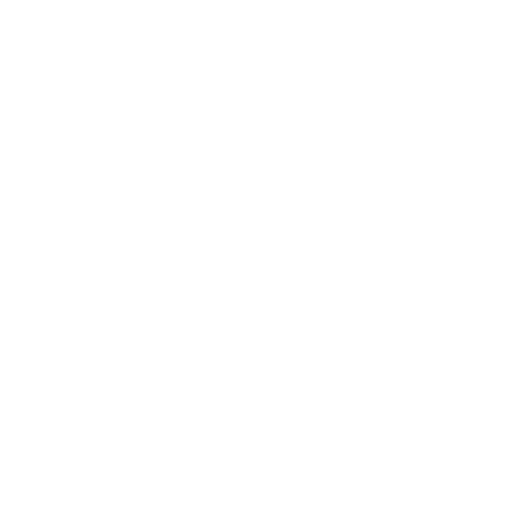
t = 0.00 s
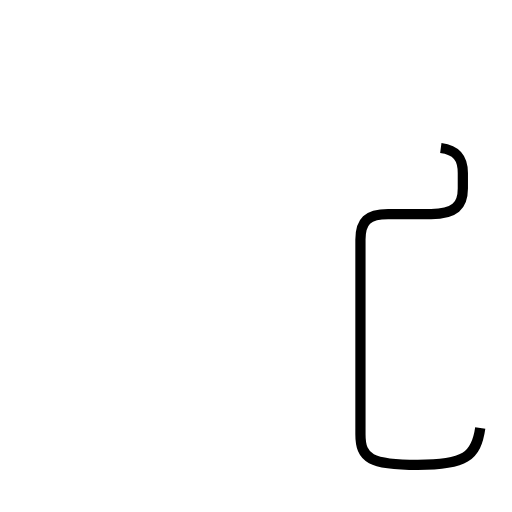
t = 1.58 s
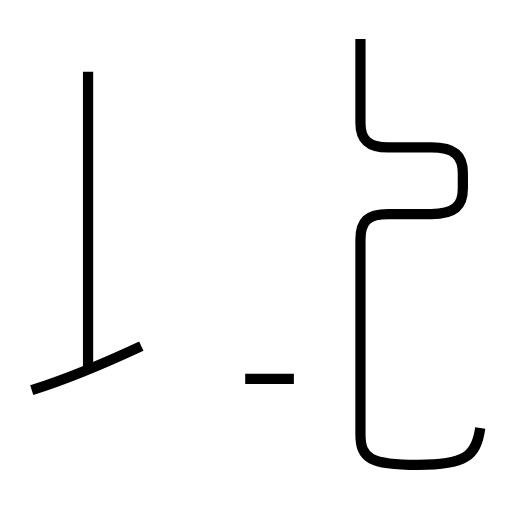
t = 3.47 s
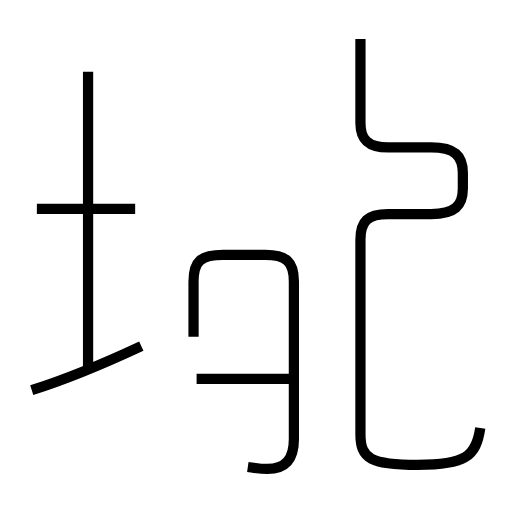
t = 5.11 s
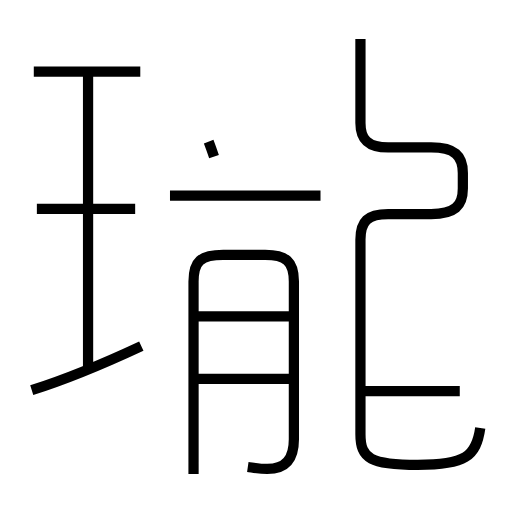
t = 6.89 s
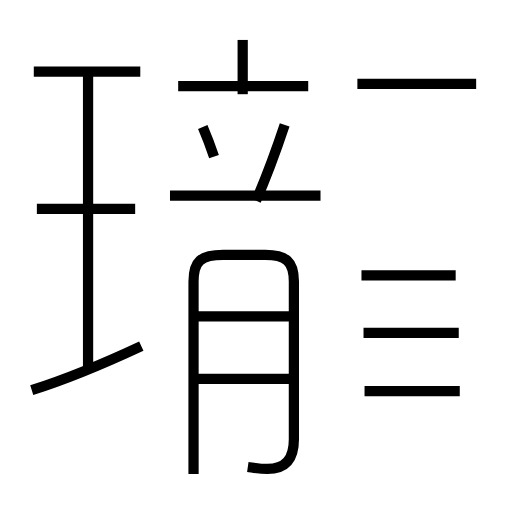
t = 8.62 s

The animated SVG that drew these frames (rendered in a browser with its animation timeline set to each time). Animation: 17 SMIL elements (animate=17); one cycle of 8.62 s.

<?xml version='1.0' encoding='utf-8'?>
<svg viewBox="0.0 -6.0 50.0 50.0" version="1.1" xmlns="http://www.w3.org/2000/svg"><rect x="-1000" y="-1000" width="2000" height="2000" stroke="white" fill="white" /><g style="fill:none;stroke:#000000;stroke-width:1"><path d="M 46.9 -2.2 C 46.5 0.6 45.4 1.4 40.8 1.4 C 36.2 1.4 35.2 0.8 35.2 -1.6 L 35.2 -20.6 C 35.2 -22.4 35.9 -23.1 37.9 -23.1 L 42.1 -23.1 C 44.4 -23.1 45.2 -23.9 45.2 -25.6 L 45.2 -27.1 C 45.2 -28.8 44.4 -29.6 42.1 -29.6 L 37.9 -29.6 C 35.9 -29.6 35.2 -30.4 35.2 -32.0 L 35.2 -40.2 " transform="translate(0.0 38.0)" stroke-dasharray="70.27226990592354" stroke-dashoffset="70.27226990592354"><animate attributeName="stroke-dashoffset" from="70.27226990592354" to="0" dur="2.108168097177706s" begin="0s; anim_end.end" fill="freeze" id="anim0" /></path><path d="M 3.1 -5.9 C 6.6 -7.0 10.8 -8.8 13.8 -10.2 " transform="translate(0.0 38.0)" stroke-dasharray="11.539163225030979" stroke-dashoffset="11.539163225030979"><animate attributeName="stroke-dashoffset" from="11.539163225030979" to="0" dur="0.3461748967509294s" begin="anim0.end" fill="freeze" id="anim1" /></path><path d="M 8.6 -7.8 L 8.6 -37.0 " transform="translate(0.0 38.0)" stroke-dasharray="29.2" stroke-dashoffset="29.2"><animate attributeName="stroke-dashoffset" from="29.2" to="0" dur="0.876s" begin="anim1.end" fill="freeze" id="anim2" /></path><path d="M 28.7 -7.0 L 19.2 -7.0 " transform="translate(0.0 38.0)" stroke-dasharray="9.5" stroke-dashoffset="9.5"><animate attributeName="stroke-dashoffset" from="9.5" to="0" dur="0.285s" begin="anim2.end" fill="freeze" id="anim3" /></path><path d="M 13.2 -23.6 L 3.6 -23.6 " transform="translate(0.0 38.0)" stroke-dasharray="9.6" stroke-dashoffset="9.6"><animate attributeName="stroke-dashoffset" from="9.6" to="0" dur="0.288s" begin="anim3.end" fill="freeze" id="anim4" /></path><path d="M 24.2 1.6 C 24.9 1.7 25.4 1.8 26.1 1.8 C 27.9 1.8 28.7 0.8 28.7 -1.1 L 28.7 -16.5 C 28.7 -18.5 27.9 -19.1 25.9 -19.1 L 21.8 -19.1 C 19.6 -19.1 18.9 -18.5 18.9 -16.5 L 18.9 2.3 " transform="translate(0.0 38.0)" stroke-dasharray="53.77077722380429" stroke-dashoffset="53.77077722380429"><animate attributeName="stroke-dashoffset" from="53.77077722380429" to="0" dur="1.6131233167141286s" begin="anim4.end" fill="freeze" id="anim5" /></path><path d="M 28.7 -13.1 L 18.9 -13.1 " transform="translate(0.0 38.0)" stroke-dasharray="9.8" stroke-dashoffset="9.8"><animate attributeName="stroke-dashoffset" from="9.8" to="0" dur="0.294s" begin="anim5.end" fill="freeze" id="anim6" /></path><path d="M 13.7 -37.0 L 3.3 -37.0 " transform="translate(0.0 38.0)" stroke-dasharray="10.399999999999999" stroke-dashoffset="10.399999999999999"><animate attributeName="stroke-dashoffset" from="10.399999999999999" to="0" dur="0.31199999999999994s" begin="anim6.end" fill="freeze" id="anim7" /></path><path d="M 44.9 -5.8 L 35.6 -5.8 " transform="translate(0.0 38.0)" stroke-dasharray="9.299999999999997" stroke-dashoffset="9.299999999999997"><animate attributeName="stroke-dashoffset" from="9.299999999999997" to="0" dur="0.2789999999999999s" begin="anim7.end" fill="freeze" id="anim8" /></path><path d="M 31.3 -24.9 L 16.6 -24.9 " transform="translate(0.0 38.0)" stroke-dasharray="14.7" stroke-dashoffset="14.7"><animate attributeName="stroke-dashoffset" from="14.7" to="0" dur="0.44099999999999995s" begin="anim8.end" fill="freeze" id="anim9" /></path><path d="M 20.9 -28.7 C 20.5 -29.9 20.1 -30.9 19.8 -31.6 " transform="translate(0.0 38.0)" stroke-dasharray="3.10248839082954" stroke-dashoffset="3.10248839082954"><animate attributeName="stroke-dashoffset" from="3.10248839082954" to="0" dur="0.0930746517248862s" begin="anim9.end" fill="freeze" id="anim10" /></path><path d="M 44.8 -11.5 L 35.5 -11.5 " transform="translate(0.0 38.0)" stroke-dasharray="9.299999999999997" stroke-dashoffset="9.299999999999997"><animate attributeName="stroke-dashoffset" from="9.299999999999997" to="0" dur="0.2789999999999999s" begin="anim10.end" fill="freeze" id="anim11" /></path><path d="M 25.0 -24.4 C 26.1 -26.9 26.9 -29.1 27.8 -31.8 " transform="translate(0.0 38.0)" stroke-dasharray="7.915130712544621" stroke-dashoffset="7.915130712544621"><animate attributeName="stroke-dashoffset" from="7.915130712544621" to="0" dur="0.2374539213763386s" begin="anim11.end" fill="freeze" id="anim12" /></path><path d="M 44.5 -17.1 L 35.3 -17.1 " transform="translate(0.0 38.0)" stroke-dasharray="9.200000000000003" stroke-dashoffset="9.200000000000003"><animate attributeName="stroke-dashoffset" from="9.200000000000003" to="0" dur="0.2760000000000001s" begin="anim12.end" fill="freeze" id="anim13" /></path><path d="M 30.1 -35.6 L 17.4 -35.6 " transform="translate(0.0 38.0)" stroke-dasharray="12.700000000000003" stroke-dashoffset="12.700000000000003"><animate attributeName="stroke-dashoffset" from="12.700000000000003" to="0" dur="0.38100000000000006s" begin="anim13.end" fill="freeze" id="anim14" /></path><path d="M 23.7 -34.8 L 23.7 -40.1 " transform="translate(0.0 38.0)" stroke-dasharray="5.300000000000004" stroke-dashoffset="5.300000000000004"><animate attributeName="stroke-dashoffset" from="5.300000000000004" to="0" dur="0.1590000000000001s" begin="anim14.end" fill="freeze" id="anim15" /></path><path d="M 46.5 -35.8 L 34.9 -35.8" transform="translate(0.0 38.0)" stroke-dasharray="11.600000000000001" stroke-dashoffset="11.600000000000001"><animate attributeName="stroke-dashoffset" from="11.600000000000001" to="0" dur="0.34800000000000003s" begin="anim15.end" fill="freeze" id="anim_end" /></path></g></svg>
